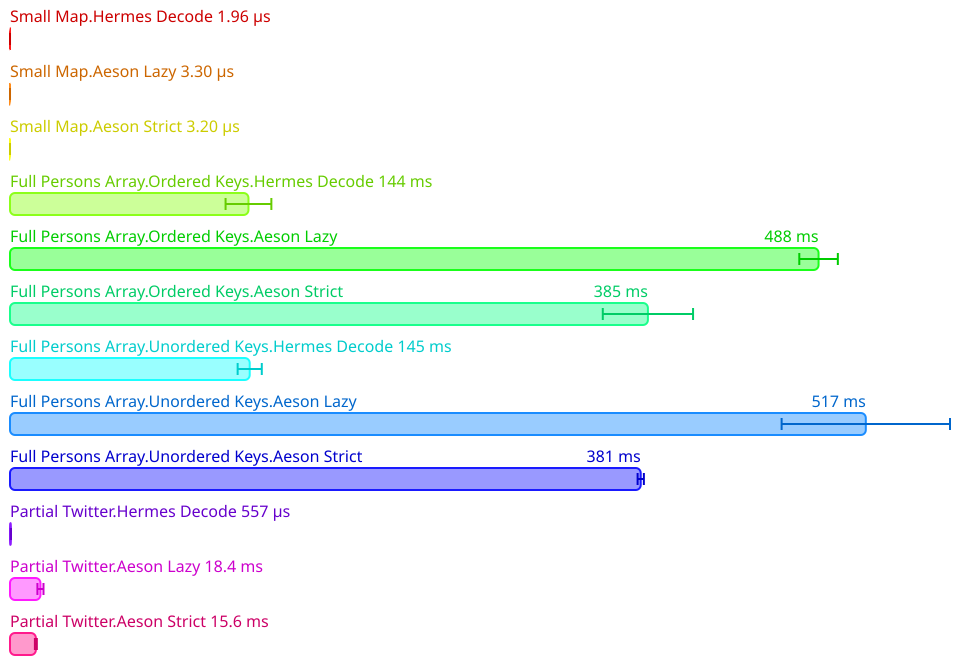

Values plotted in this chart, from the file beside it:
Name, Mean (ps), 2*Stdev (ps), Allocated, Copied, Peak Memory
All.Small Map.Hermes Decode, 1957028, 52880, 5372, 145, 7340032
All.Small Map.Aeson Lazy, 3297292, 196860, 20474, 2, 7340032
All.Small Map.Aeson Strict, 3196622, 64022, 20450, 2, 7340032
All.Full Persons Array.Ordered Keys.Herm…, 143924446900, 13817903708, 219367568, 82551678, 110100480
All.Full Persons Array.Ordered Keys.Aeso…, 488007247000, 11631634306, 1212937927, 264327224, 209715200
All.Full Persons Array.Ordered Keys.Aeso…, 385014618300, 27240008628, 1212294483, 191065602, 220200960
All.Full Persons Array.Unordered Keys.He…, 144679418000, 7284317902, 218896955, 75271635, 220200960
All.Full Persons Array.Unordered Keys.Ae…, 516519820200, 50814507940, 1212651513, 268192450, 220200960
All.Full Persons Array.Unordered Keys.Ae…, 380676489650, 1890159218, 1212042789, 192027242, 220200960
All.Partial Twitter.Hermes Decode, 557464093, 38100676, 581723, 7458, 220200960
All.Partial Twitter.Aeson Lazy, 18375802000, 1834476876, 52239338, 7237241, 220200960
All.Partial Twitter.Aeson Strict, 15612833050, 585186144, 53547960, 5873675, 220200960
